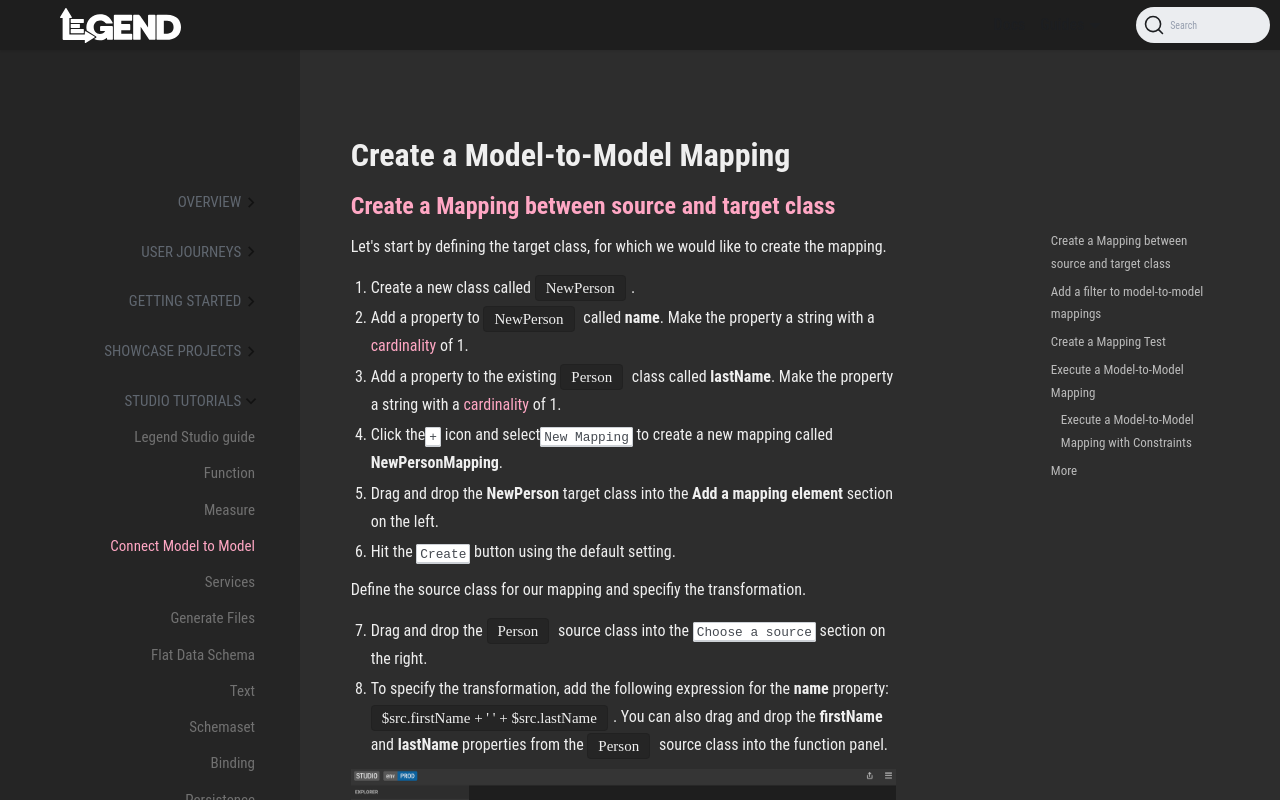

repository: finos/legend · page: docs/tutorials/studio-m2m-mapping.html · generator: docusaurus

---
id: studio-m2m-mapping
title: Create a Model-to-Model Mapping
sidebar_label: Connect Model to Model
---

## Create a Mapping between source and target class

Let's start by defining the target class, for which we would like to create the mapping.

1. Create a new class called `NewPerson`.
2. Add a property to `NewPerson` called **name**. Make the property a string with a [cardinality](../reference/legend-language.md#class) of 1.
3. Add a property to the existing `Person` class called **lastName**. Make the property a string with a [cardinality](../reference/legend-language.md#class) of 1.
4. Click the<kbd>+</kbd> icon and select<kbd>New Mapping</kbd> to create a new mapping called **NewPersonMapping**.
5. Drag and drop the **NewPerson** target class into the **Add a mapping element** section on the left.
6. Hit the <kbd>Create</kbd> button using the default setting.

Define the source class for our mapping and specifiy the transformation.

7. Drag and drop the `Person` source class into the <kbd>Choose a source</kbd> section on the right.
8. To specify the transformation, add the following expression for the **name** property: `$src.firstName + ' ' + $src.lastName`. You can also drag and drop the **firstName** and **lastName** properties from the `Person` source class into the function panel.

![Create model-to-model](../assets/create-M2M.gif)

## Add a filter to model-to-model mappings

This allows you to further restrict the values they would like to retrieve as part of the defined transformation.

![filter in mapping](../assets/new-mapping-filter.jpg)

## Create a Mapping Test

Legend provides an execution feature to run queries, constraints, and model-to-model/model-to-database transformations. You can use live data (pulled from physical data stores) or generated sample data as inputs to the executions, and review the results to test your model as you build it.

You can save these tests and continue to enhance your data models with the comfort that your changes can be tested against expected results.

It is good practice to add test to any mapping that you specify:

1. Right click on the `NewPerson` class and select<kbd>Test</kbd>. Alternatively, you can click on the <kbd>+</kbd> icon in the bottom left panel to add a test.

Create a sample query to test if the model-to-model mapping executes correctly:

2. Click on the **pencil** icon to edit your query.
3. Create a very simple query. Make sure to select the <kbd>Graph fetch</kbd> option for model-to-model queries. Studio does not currently support Projection queries on top of model-to-model mappings. Drag and drop the **name** property from the explorer panel into the fetch structure panel.
4. Hit the <kbd>Save query</kbd> button.

_Refer to the [create a query](../tutorials/query-builder.md#build-a-query) section of the docs for more detailed information about the **Query Editor**_

Studio generates sample input data for your defined query. You can also modify it if you want:

5. Hit the **generate Result** icon.
6. Congrats! You now have a mapping test and can run it any time to validate the execution of your model-to-model mapping.

## Execute a Model-to-Model Mapping

1. Drag the <kbd>Execute</kbd> panel up from the bottom of Studio screen.

2. Select the edit button to select the `NewPerson` class for testing. Then select the attribute(s) to test. The source model is auto-populated.

3. Execute the mapping and review the results.

4. Save this execution as a test to run as part of the pipeline.

   ![Save execution as a test](../assets/execution.gif)

You can promote this ad hoc execution to a test by clicking on the **beaker** icon.

### Execute a Model-to-Model Mapping with Constraints

Remember that we can add a [constraint](/guides/studio/modeling#derived-properties-and-constraints) on classes? We can also execute model-to-model mappings with constraints to check if the constraint criteria are violated.

Let's create a constraint on the `NewPerson` class that checks if the name value is empty `$this.name-> == ''`

1. Right click on the `NewPerson` class and select <kbd>Execute</kbd>
2. Create a sample query by clicking on the **pencil** icon
3. Drag and drop the **name** property from the explorer panel into the fetch structure panel
4. Select <kbd>Check graph fetch</kbd>
5. Hit the <kbd>Save query</kbd> button
6. Let's remove the **firstName** test data to intentionally violate the constraint criteria that we specified on our `NewPerson` class
7. Hit the <kbd>Execute</kbd> button to execute the defined query

Studio will show a **defect** with the details about the violated constraint. Constraints can be both on source and target classes.

## More
- [Showcase projects](../showcases/showcase-projects.md)
- [Legend Glossary](../overview/legend-glossary.md)
- [Reference documentation](../reference/legend-language.md)
- [Legend Studio guide](/guides/studio)
- [Query tutorials](../tutorials/query-builder.md)
